Dataset: new-dataset (GitHub, renyuan-fei/CV). Classes: paper, rock, scissors.

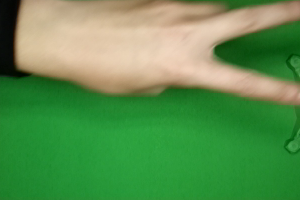
Label: scissors

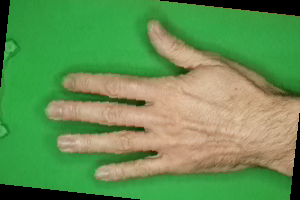
Label: paper

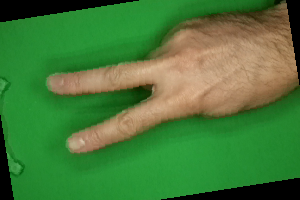
Label: scissors

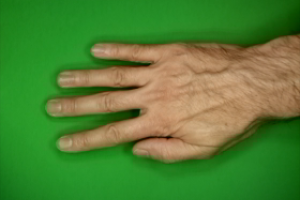
Label: paper

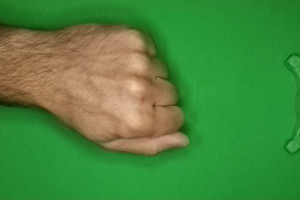
Label: rock

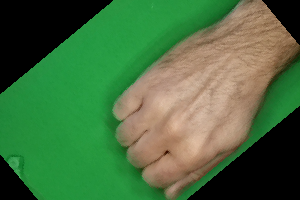
Label: rock
